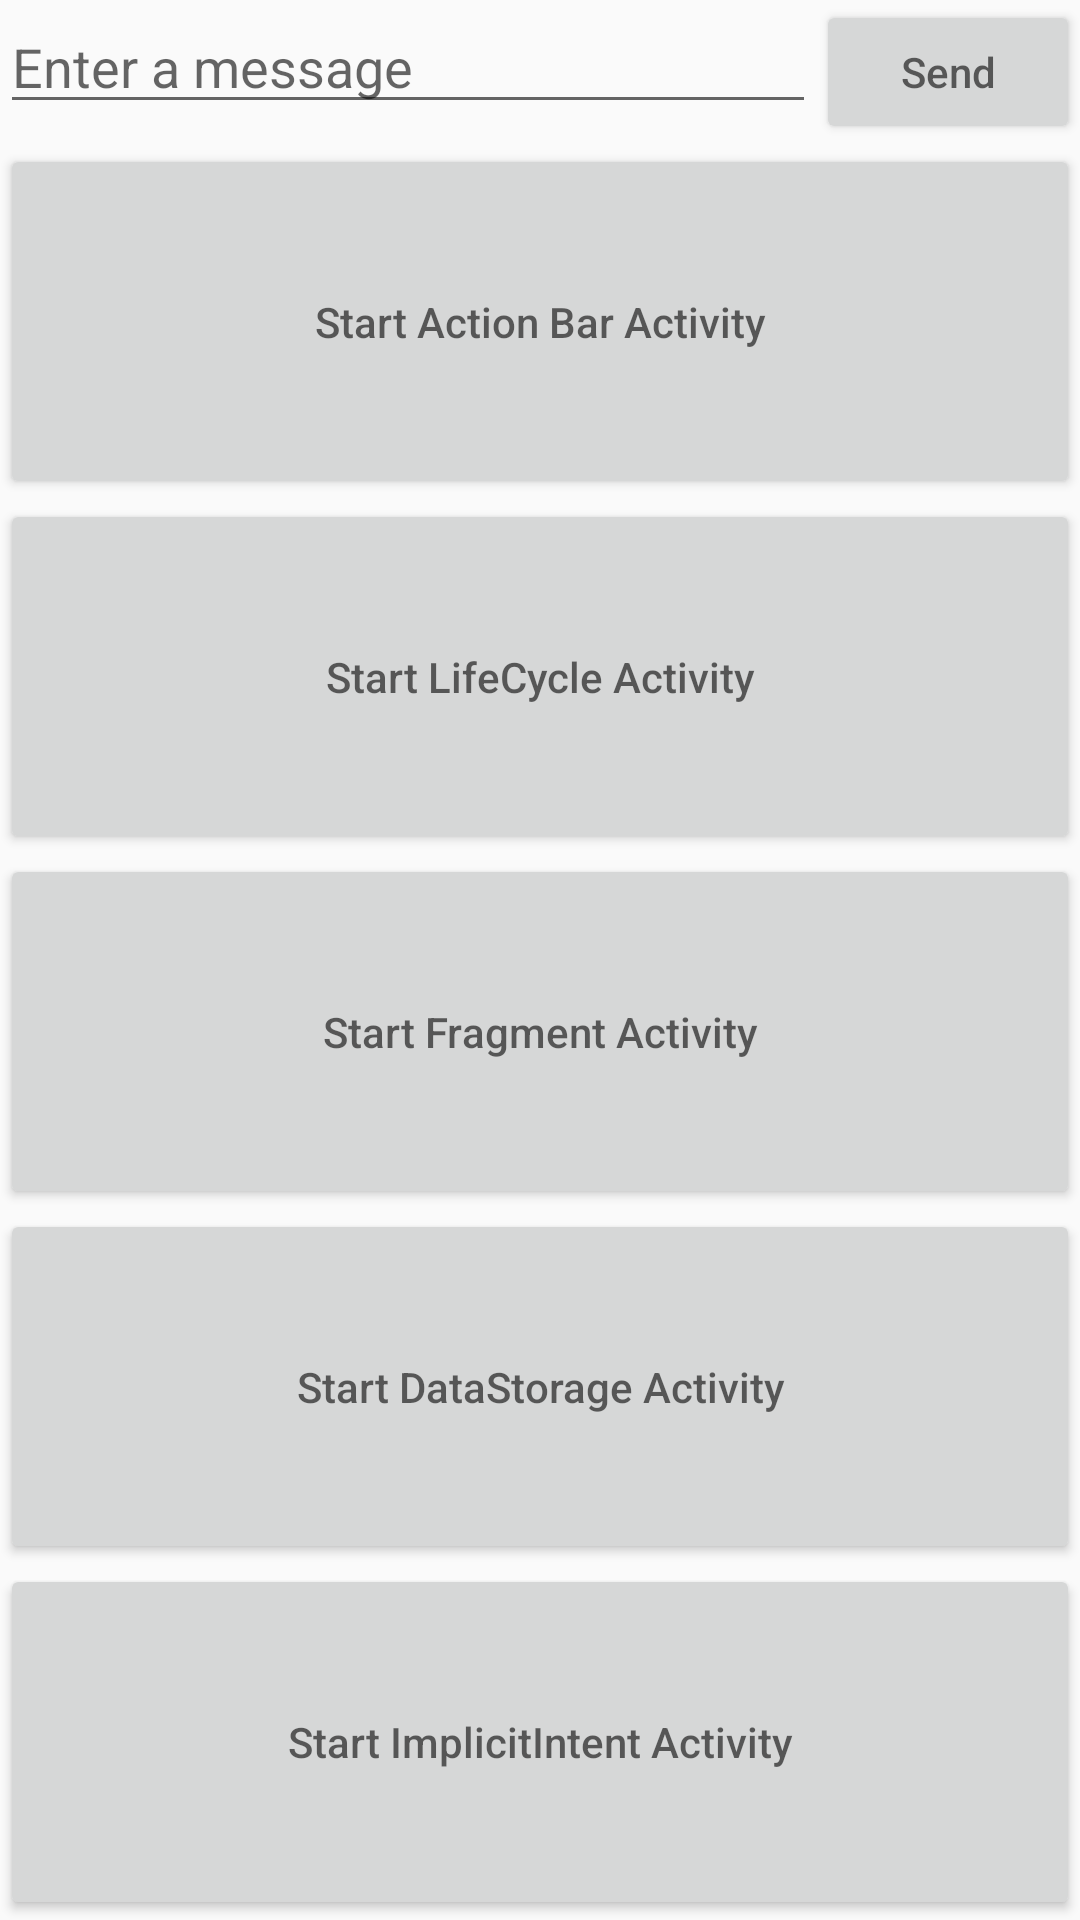

Produce the Android XML layout that renders to this screen, including the resource entries it uses.
<!-- AndroidManifest.xml: activity theme Theme.AppCompat.Light.DarkActionBar -->
<!-- res/layout/activity_main.xml -->
<LinearLayout xmlns:android="http://schemas.android.com/apk/res/android"
    android:layout_width="match_parent"
    android:layout_height="match_parent"
    android:orientation="vertical">


    <LinearLayout

        android:layout_width="match_parent"
        android:layout_height="wrap_content"
        android:orientation="horizontal">

        <EditText
            android:id="@+id/edit_message"
            android:layout_weight="1"
            android:layout_width="0dp"
            android:layout_height="wrap_content"
            android:hint="@string/edit_message" />

        <Button
            android:layout_width="wrap_content"
            android:layout_height="wrap_content"
            android:hint="@string/button_send"
            android:onClick="sendMessage" />
    </LinearLayout>

    <Button
        android:id="@+id/startActivityIntent"
        android:layout_weight="1"
        android:layout_height="0dp"
        android:layout_width="match_parent"
        android:hint="@string/button_actionBarActivity"
        android:onClick="startIntent" />

    <Button
        android:id="@+id/startLifecycleIntent"
        android:layout_weight="1"
        android:layout_height="0dp"
        android:layout_width="match_parent"
        android:hint="@string/button_lifecycleActivity"
        android:onClick="startIntent" />

    <Button
        android:id="@+id/startFragmentedIntent"
        android:layout_weight="1"
        android:layout_height="0dp"
        android:layout_width="match_parent"
        android:hint="@string/button_FragmentedActivity"
        android:onClick="startIntent" />

    <Button
        android:id="@+id/startDataStorageIntent"
        android:layout_weight="1"
        android:layout_height="0dp"
        android:layout_width="match_parent"
        android:hint="@string/button_DataStorageActivity"
        android:onClick="startIntent" />

    <Button
        android:id="@+id/startImplicitIntentIntent"
        android:layout_weight="1"
        android:layout_height="0dp"
        android:layout_width="match_parent"
        android:hint="@string/button_implicitIntentActivity"
        android:onClick="startIntent" />


</LinearLayout>
<!-- resources referenced by this layout -->
<resources>
  <string name="button_DataStorageActivity">Start DataStorage Activity</string>
  <string name="button_FragmentedActivity">Start Fragment Activity</string>
  <string name="button_actionBarActivity">Start Action Bar Activity</string>
  <string name="button_implicitIntentActivity">Start ImplicitIntent Activity</string>
  <string name="button_lifecycleActivity">Start LifeCycle Activity</string>
  <string name="button_send">Send</string>
  <string name="edit_message">Enter a message</string>
</resources>
